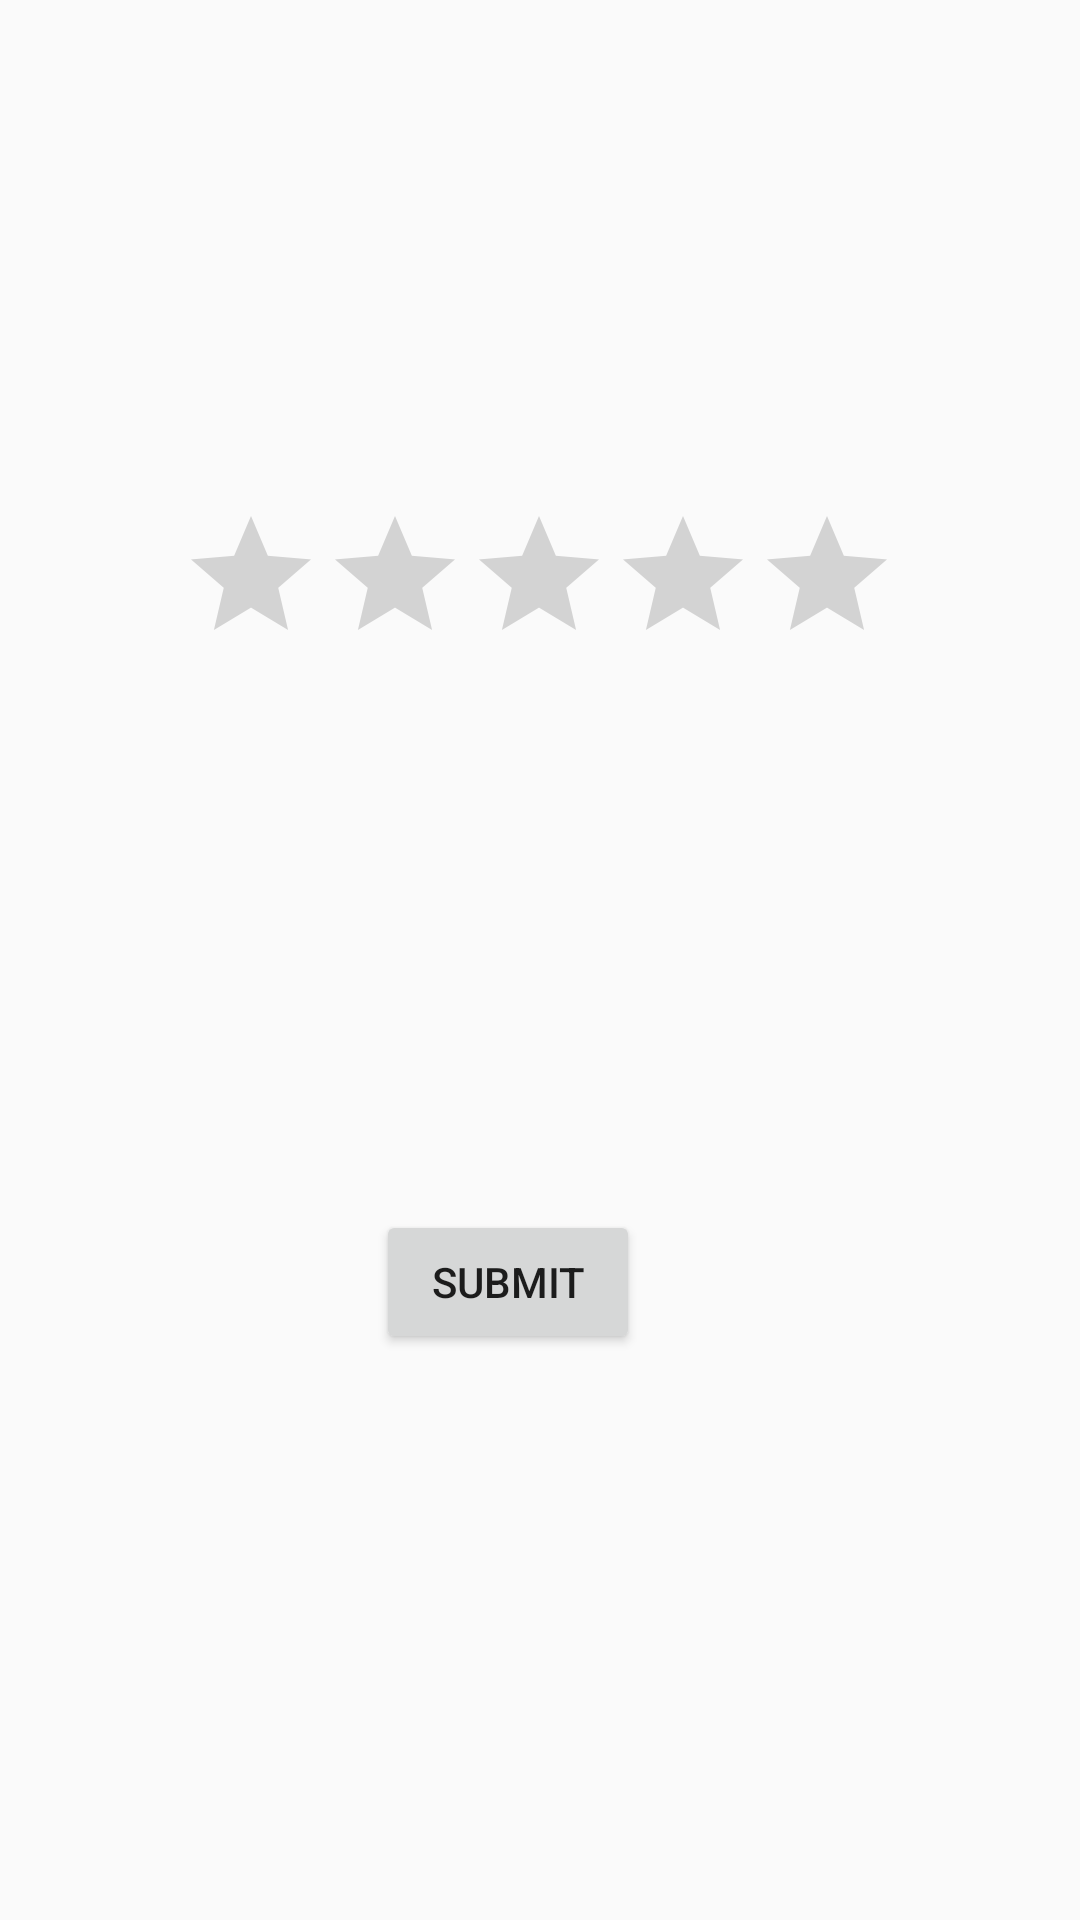

Here is an Android app screen rendered from its layout file. Give the layout XML and the strings, colors and styles it references.
<!-- AndroidManifest.xml: application theme Theme.AppCompat.DayNight.NoActionBar -->
<!-- res/layout/activity_review.xml -->
<?xml version="1.0" encoding="utf-8"?>
<androidx.constraintlayout.widget.ConstraintLayout xmlns:android="http://schemas.android.com/apk/res/android"
    xmlns:app="http://schemas.android.com/apk/res-auto"
    xmlns:tools="http://schemas.android.com/tools"
    android:layout_width="match_parent"
    android:layout_height="match_parent"
    tools:context=".review">

    <RatingBar
        android:id="@+id/rating"
        android:layout_width="wrap_content"
        android:layout_height="wrap_content"
        android:layout_marginTop="168dp"
        android:stepSize="0.5"
        app:layout_constraintEnd_toEndOf="parent"
        app:layout_constraintHorizontal_bias="0.497"
        app:layout_constraintStart_toStartOf="parent"
        app:layout_constraintTop_toTopOf="parent" />

    <Button
        android:id="@+id/submit"
        android:layout_width="wrap_content"
        android:layout_height="wrap_content"
        android:text="submit"
        app:layout_constraintBottom_toBottomOf="parent"
        app:layout_constraintEnd_toEndOf="parent"
        app:layout_constraintHorizontal_bias="0.461"
        app:layout_constraintStart_toStartOf="parent"
        app:layout_constraintTop_toBottomOf="@+id/rating"
        app:layout_constraintVertical_bias="0.486" />
</androidx.constraintlayout.widget.ConstraintLayout>
<!-- resources referenced by this layout -->
<resources>

</resources>
